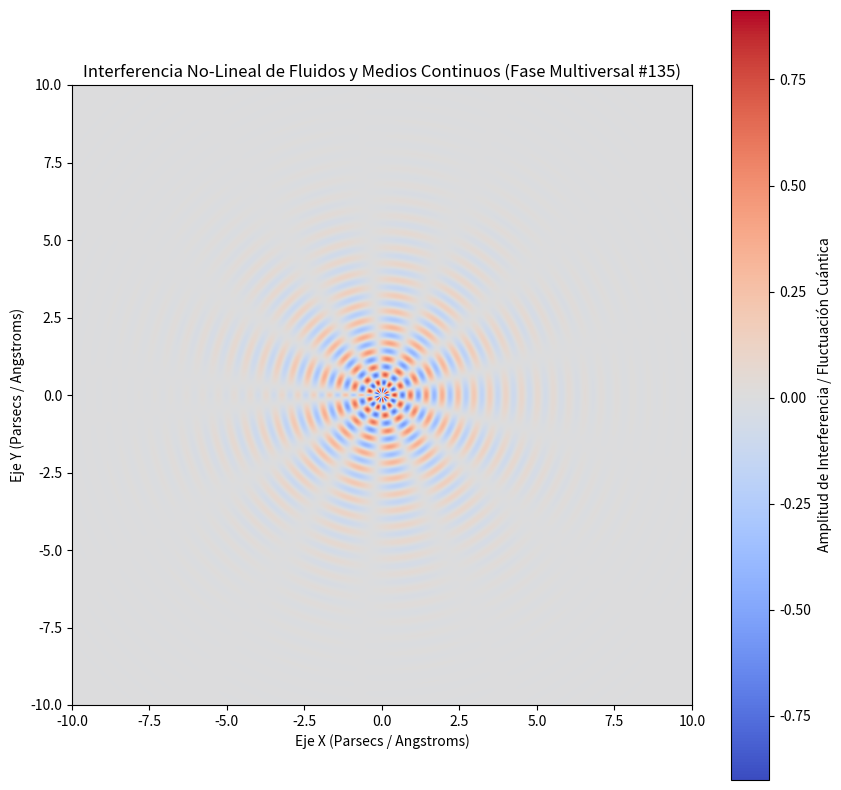

Write the Python code that produced this figure.
%matplotlib inline
# Simulación Multiversal: Fluidos y Medios Continuos - Variante 135
import numpy as np
import matplotlib.pyplot as plt

# Parámetros Físicos No-Lineales
omega_1 = 12.234
omega_2 = 6.676
lambda_decay = 0.535
phase_shift = 2.861

x = np.linspace(-10, 10, 800)
y = np.linspace(-10, 10, 800)
X, Y = np.meshgrid(x, y)

# Dinámica de Fluidos / Campos Tensor-Escalares (Fase Multiversal)
R = np.sqrt(X**2 + Y**2) + 1e-5
Z = (np.sin(omega_1 * R + phase_shift) * np.cos(omega_2 * np.arctan2(Y, X))) * np.exp(-lambda_decay * R)

plt.figure(figsize=(10, 10))
plt.imshow(Z, cmap='coolwarm', extent=[-10, 10, -10, 10], origin='lower')
plt.colorbar(label='Amplitud de Interferencia / Fluctuación Cuántica')
plt.title(r'Interferencia No-Lineal de Fluidos y Medios Continuos (Fase Multiversal #135)')
plt.xlabel('Eje X (Parsecs / Angstroms)')
plt.ylabel('Eje Y (Parsecs / Angstroms)')
plt.show()
